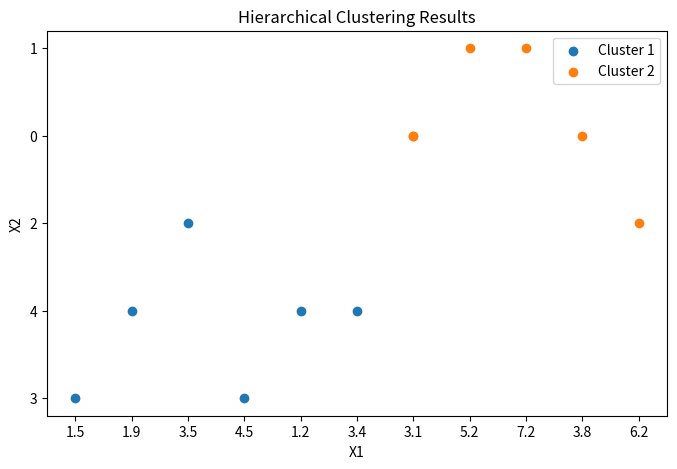
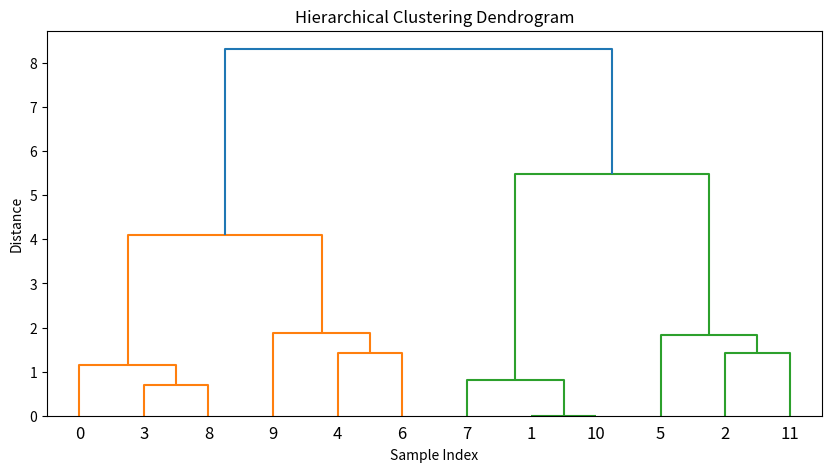

Python code for these plots, in order:
import matplotlib.pyplot as plt
import numpy as np
from scipy.cluster.hierarchy import linkage, fcluster, dendrogram

data = np.array(
    [[1.5, 'Red'], [3.1, 'Blue'], [5.2, 'Green'], [1.9, 'Yellow'], [3.5, 'Purple'], [7.2, 'Green'], [4.5, 'Red'],
     [3.8, 'Blue'], [1.2, 'Yellow'], [3.4, 'Yellow'], [3.1, 'Blue'], [6.2, 'Purple']])

# 将类别数据转换为数值型数据
categories = np.unique(data[:, 1])
category_mapping = {category: i for i, category in enumerate(categories)}
data[:, 1] = [category_mapping[category] for category in data[:, 1]]

# linkage进行层次聚类操作，返回数组Z，
# 含聚类迭代次数，如y=[[1, 2], [3, 2], [4, 4], [1, 2], [1, 3]], Z=[1 3 4 1 2]，意味index0与index3在第1次迭代中完成聚合，之后第二次聚合与index5发生
# def linkage(y: ndarray, 若样本y维度为n，返回数组Z的维度为n-1
#             method: Optional[str] = 'single', 度量簇的相似性的算法
#             metric: Union[str, function, None] = 'euclidean', 距离算法，默认欧式距离
#             optimal_ordering: Optional[bool] = False)
Z = linkage(data, method='ward')

# fcluster的使用必须前置linkage，因为linkage的输出是fcluster的输入
max_clust_num = 2  # 设置输出簇的个数
clusters = fcluster(Z, max_clust_num, criterion='maxclust')
max_distance = 3  # 组成簇的最小距离
f = fcluster(Z, max_distance, criterion='distance')

# 打印簇分配结果
print("Cluster assignments:", clusters)


# 绘制聚类结果
def plot_clusters(data, clusters):
    plt.figure(figsize=(8, 5))
    unique_clusters = np.unique(clusters)

    for cluster in unique_clusters:
        cluster_data = data[clusters == cluster]
        plt.scatter(cluster_data[:, 0], cluster_data[:, 1], label=f'Cluster {cluster}')

    plt.xlabel('X1')
    plt.ylabel('X2')
    plt.legend()
    plt.title('Hierarchical Clustering Results')
    plt.show()


plot_clusters(data, clusters)


# 绘制层次聚类树
def plot_dendrogram(Z):
    plt.figure(figsize=(10, 5))
    dendrogram(Z)
    plt.title('Hierarchical Clustering Dendrogram')
    plt.xlabel('Sample Index')
    plt.ylabel('Distance')
    plt.show()


plot_dendrogram(Z)
